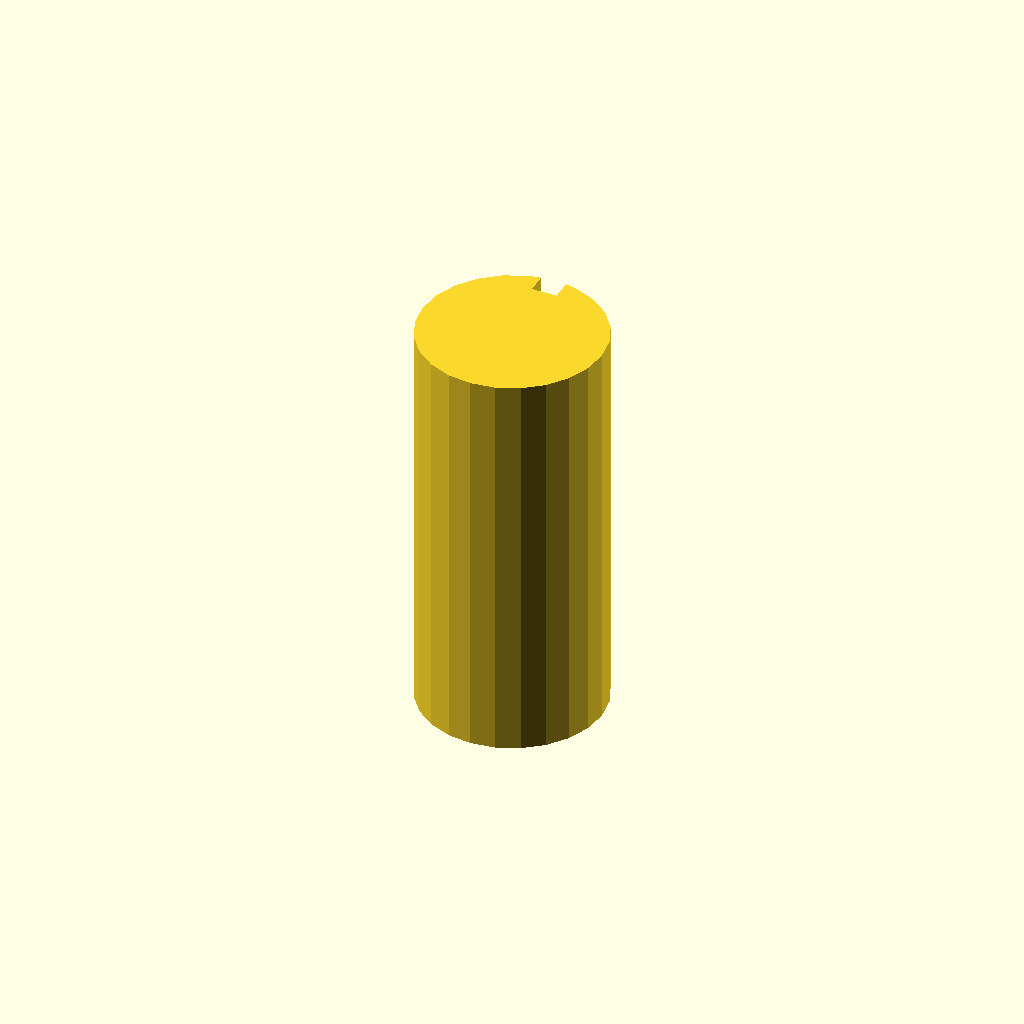
Cell 1 — every parameter at its default value.
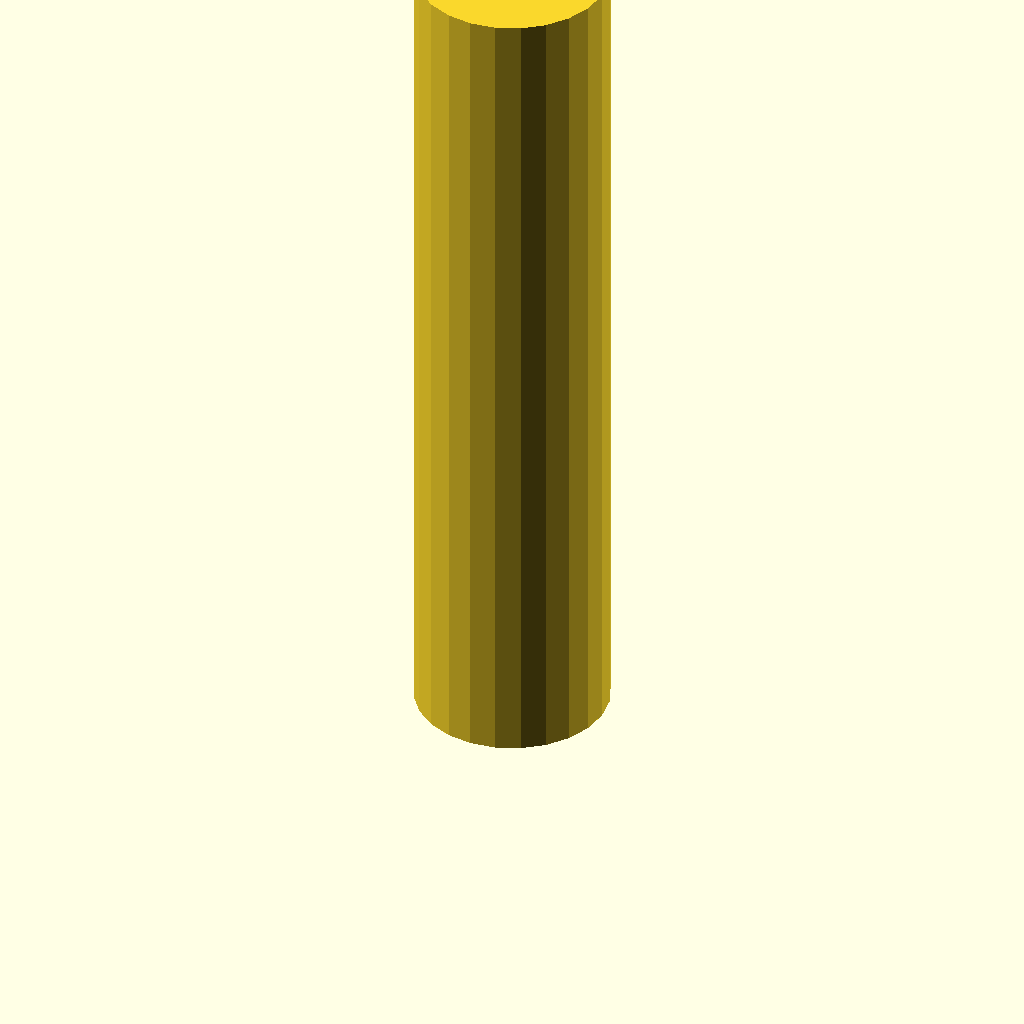
Cell 2: the same model with plate_t = 160.
All cells are drawn from one camera (rotation 55°, 0°, 25°, orthographic, colour scheme Cornfield), so only the parameter changes between them.
The OpenSCAD source (optional_data/data/sketch3/keyways/part_0132.scad):
$fn = 32;

// ----------------------------------------------------------------------
// Keyway shaft: d36 shaft, key 5 x 4 mm
// ----------------------------------------------------------------------

// --- parameters (mm) ---
shaft_r = 18;             // shaft radius
key_w = 5;                // keyway width
key_d = 4;                // keyway depth below the surface line
plate_t = 80;             // shaft length, Z (extrusion height)

shaft_d = 2 * shaft_r;  // shaft diameter
circle_step = 15;  // polygon sampling step, degrees

profile = [[13.341, 35.387], [9, 33.588], [5.272, 30.728], [2.412, 27], [0.613, 22.659], [0, 18], [0.613, 13.341], [2.412, 9], [5.272, 5.272], [9, 2.412], [13.341, 0.613], [18, 0], [22.659, 0.613], [27, 2.412], [30.728, 5.272], [33.588, 9], [35.387, 13.341], [36, 18], [35.387, 22.659], [33.588, 27], [30.728, 30.728], [27, 33.588], [22.659, 35.387], [20.5, 35.826], [20.5, 31.826], [15.5, 31.826], [15.5, 35.826]];  // primary outline, 27 points, counter clockwise

// --- the one profile operation ---
linear_extrude(height = plate_t) polygon(points = profile);
Customizer parameters (derived from the source; name, type, default, range or options):
shaft_r: number, default 18
key_w: number, default 5
key_d: number, default 4
plate_t: number, default 80
circle_step: number, default 15
